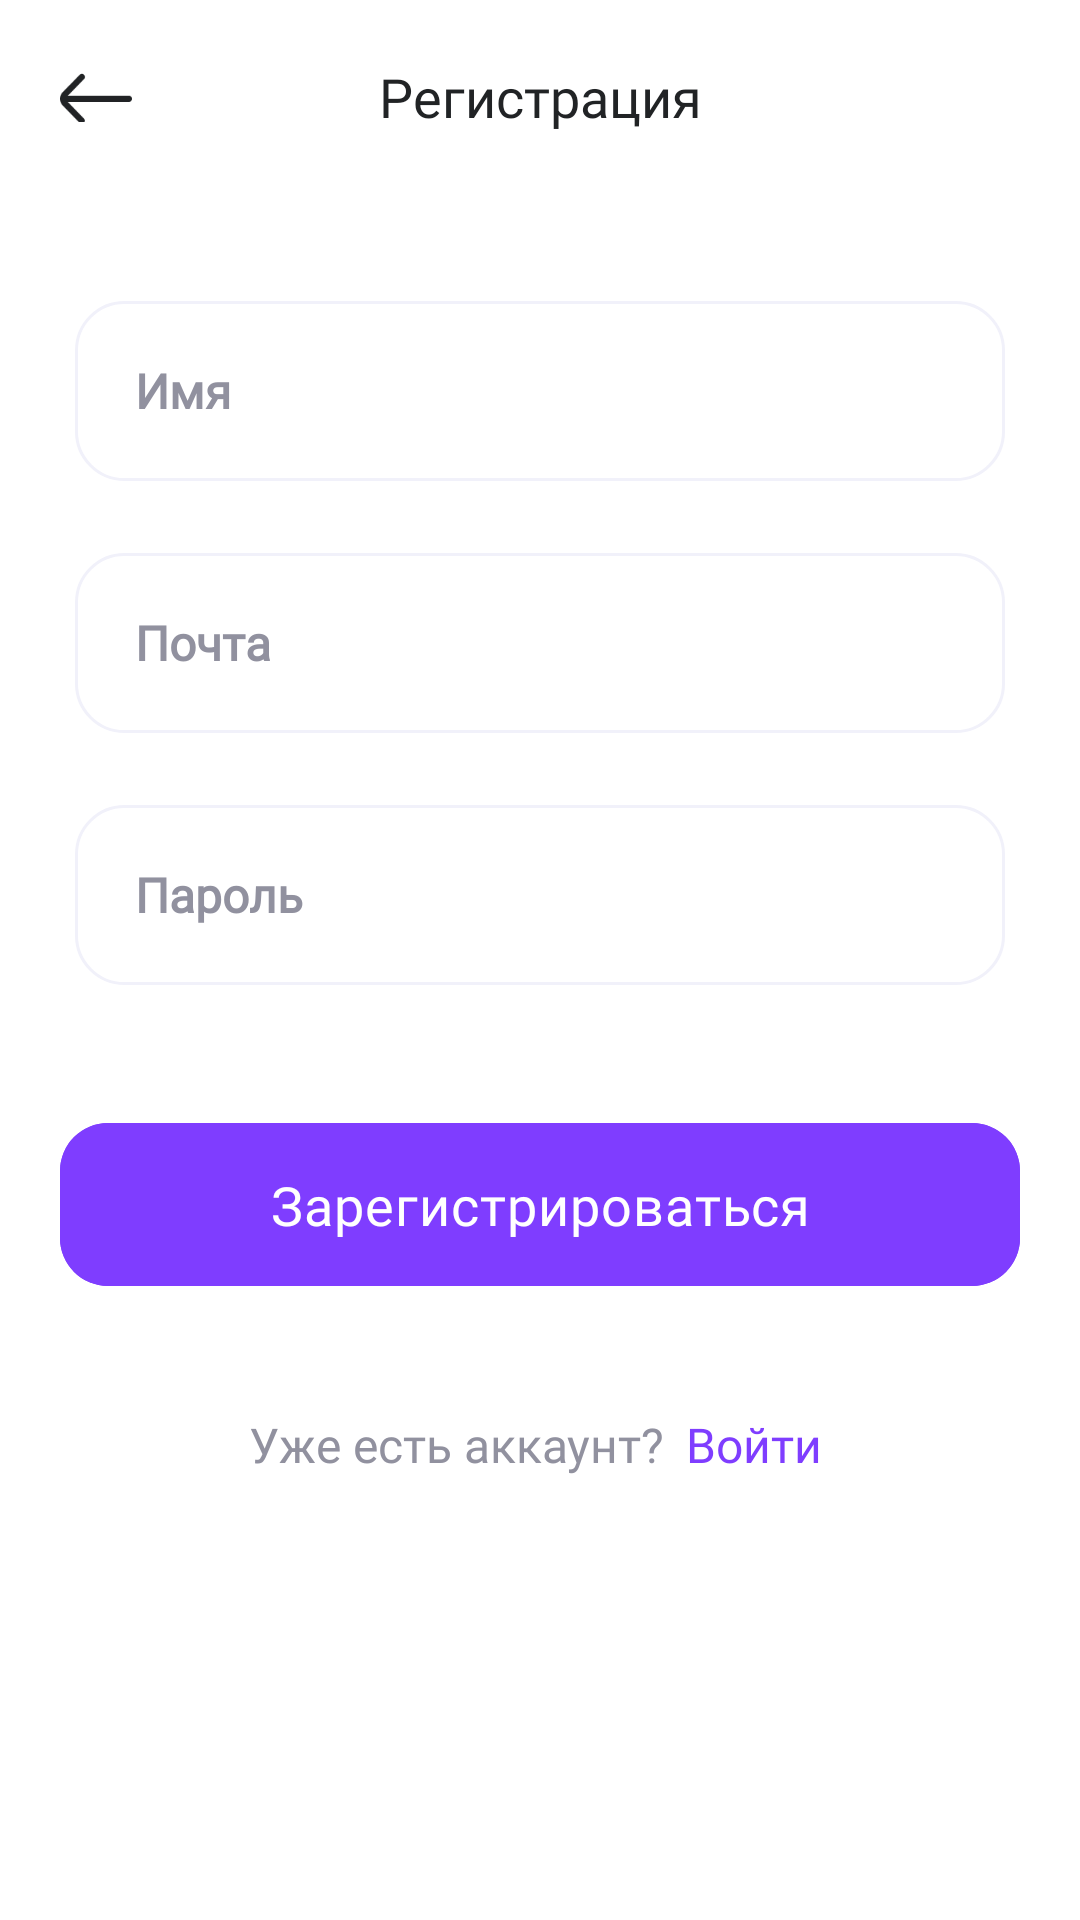

Here is an Android app screen rendered from its layout file. Give the layout XML and the strings, colors and styles it references.
<!-- AndroidManifest.xml: application theme Theme.InverseWallet -->
<!-- res/layout/activity_registration.xml -->
<?xml version="1.0" encoding="utf-8"?>
<LinearLayout xmlns:android="http://schemas.android.com/apk/res/android"
    xmlns:app="http://schemas.android.com/apk/res-auto"
    xmlns:tools="http://schemas.android.com/tools"
    android:layout_width="match_parent"
    android:layout_height="match_parent"
    tools:context=".activity.RegistrationActivity"
    android:background="@color/white">

    <ScrollView
        android:layout_width="match_parent"
        android:layout_height="match_parent">

        <LinearLayout
            android:layout_width="match_parent"
            android:layout_height="wrap_content"
            android:orientation="vertical">

            <LinearLayout
                android:layout_width="match_parent"
                android:layout_height="wrap_content"
                android:orientation="horizontal"
                android:gravity="center"
                android:layout_marginTop="20dp"
                android:weightSum="1"
                android:layout_marginHorizontal="20dp">

                <ImageButton
                    android:id="@+id/buttonBackRegistration"
                    android:layout_width="24dp"
                    android:layout_height="17dp"
                    android:background="@drawable/image_button_back"/>

                <TextView
                    android:layout_width="wrap_content"
                    android:layout_height="wrap_content"
                    android:layout_gravity="center"
                    android:textSize="18sp"
                    android:layout_weight="1"
                    android:paddingLeft="-24dp"
                    android:textColor="@color/color_text_main"
                    android:fontFamily="@font/inter_semi_bold"
                    android:text="@string/text_title_registration"
                    android:gravity="center"/>

            </LinearLayout>

            <LinearLayout
                android:layout_width="match_parent"
                android:layout_height="wrap_content"
                android:orientation="vertical"
                android:layout_marginTop="56dp">

                <EditText
                    android:id="@+id/editRegName"
                    android:layout_width="match_parent"
                    android:minHeight="60dp"
                    android:layout_height="wrap_content"
                    android:background="@drawable/edit_text_background"
                    android:layout_marginHorizontal="25dp"
                    android:hint="@string/text_name_registration"
                    android:textColorHint="@color/color_text_second"
                    android:textSize="16sp"
                    android:textColor="@color/color_text_second"
                    android:paddingLeft="20dp"
                    android:fontFamily="@font/inter_regular"
                    android:textStyle="bold"
                    android:paddingVertical="10dp"
                    android:textCursorDrawable="@drawable/cursor_style_edit_text"
                    android:maxLength="30"
                    android:singleLine="true"
                    android:layout_marginBottom="24dp"/>

                <EditText
                    android:id="@+id/editEmailReg"
                    android:layout_width="match_parent"
                    android:minHeight="60dp"
                    android:layout_height="wrap_content"
                    android:background="@drawable/edit_text_background"
                    android:layout_marginHorizontal="25dp"
                    android:hint="@string/text_email_registration"
                    android:textColorHint="@color/color_text_second"
                    android:textSize="16sp"
                    android:textColor="@color/color_text_second"
                    android:paddingLeft="20dp"
                    android:fontFamily="@font/inter_regular"
                    android:textStyle="bold"
                    android:maxLength="50"
                    android:paddingVertical="10dp"
                    android:singleLine="true"
                    android:inputType="textEmailAddress"
                    android:layout_marginBottom="24dp"
                    android:textCursorDrawable="@drawable/cursor_style_edit_text"/>

                <EditText
                    android:id="@+id/editPasswordReg"
                    android:layout_width="match_parent"
                    android:minHeight="60dp"
                    android:layout_height="wrap_content"
                    android:background="@drawable/edit_text_background"
                    android:layout_marginHorizontal="25dp"
                    android:hint="@string/text_password_registration"
                    android:textColorHint="@color/color_text_second"
                    android:textSize="16sp"
                    android:textColor="@color/color_text_second"
                    android:paddingLeft="20dp"
                    android:fontFamily="@font/inter_regular"
                    android:textStyle="bold"
                    android:password="true"
                    android:maxLength="25"
                    android:paddingVertical="10dp"
                    android:inputType="textPassword"
                    android:singleLine="true"
                    android:textCursorDrawable="@drawable/cursor_style_edit_text"
                    tools:ignore="Deprecated" />

            </LinearLayout>

            <LinearLayout
                android:layout_width="match_parent"
                android:layout_height="wrap_content"
                android:layout_marginTop="40dp"
                android:orientation="vertical">

                <com.google.android.material.button.MaterialButton
                    android:id="@+id/buttonRegistration"
                    android:layout_width="match_parent"
                    android:layout_height="wrap_content"
                    android:layout_marginHorizontal="20dp"
                    android:backgroundTint="@color/color_main"
                    android:fontFamily="@font/inter_semi_bold"
                    android:padding="15dp"
                    android:stateListAnimator="@null"
                    android:text="@string/text_register"
                    android:textAllCaps="false"
                    android:textAppearance="?attr/textAppearanceBody2"
                    android:textColor="@color/white"
                    android:textSize="18sp"
                    app:cornerRadius="16dp" />

                <LinearLayout
                    android:layout_width="match_parent"
                    android:layout_height="wrap_content"
                    android:layout_marginHorizontal="30dp"
                    android:layout_marginTop="33dp"
                    android:gravity="center"
                    android:orientation="horizontal">

                    <TextView
                        android:layout_width="wrap_content"
                        android:layout_height="wrap_content"
                        android:layout_gravity="center"
                        android:fontFamily="@font/inter_medium"
                        android:text="@string/text_reg_question"
                        android:textColor="@color/color_text_second"
                        android:textSize="16sp" />

                    <TextView
                        android:id="@+id/textClickEntry"
                        android:layout_width="wrap_content"
                        android:layout_height="wrap_content"
                        android:layout_gravity="center"
                        android:layout_marginLeft="4dp"
                        android:fontFamily="@font/inter_medium"
                        android:foreground="?attr/selectableItemBackground"
                        android:padding="3dp"
                        android:text="@string/text_entry"
                        android:textColor="@color/color_main"
                        android:textSize="16sp"/>

                </LinearLayout>

            </LinearLayout>

        </LinearLayout>

    </ScrollView>

</LinearLayout>
<!-- resources referenced by this layout -->
<resources>
  <color name="color_main">#7F3DFF</color>
  <color name="color_text_main">#212325</color>
  <color name="color_text_second">#91919F</color>
  <color name="white">#FFFFFFFF</color>
  <!-- drawable cursor_style_edit_text (drawable) -->
  <?xml version="1.0" encoding="utf-8"?>
  <shape xmlns:android="http://schemas.android.com/apk/res/android" >
      <size android:width="2dp" />
      <solid android:color="@color/color_text_second"  />
  </shape>
  <!-- drawable edit_text_background (drawable) -->
  <?xml version="1.0" encoding="utf-8"?>
  <layer-list xmlns:android="http://schemas.android.com/apk/res/android">
      <item>
          <shape android:shape="rectangle">
              <stroke android:color="@color/color_stroke_edit_text"
                  android:width="1dp"/>
                  <corners
                      android:topRightRadius="16dp"
                      android:topLeftRadius="16dp"
                      android:bottomRightRadius="16dp"
                      android:bottomLeftRadius="16dp"/>
          </shape>
      </item>
  </layer-list>
  <!-- drawable image_button_back: png bitmap (drawable, 825 bytes) -->
  <string name="text_email_registration">Почта</string>
  <string name="text_entry">Войти</string>
  <string name="text_name_registration">Имя</string>
  <string name="text_password_registration">Пароль</string>
  <string name="text_reg_question">Уже есть аккаунт?</string>
  <string name="text_register">Зарегистрироваться</string>
  <string name="text_title_registration">Регистрация</string>
  <style name="Theme.InverseWallet" parent="Theme.MaterialComponents.DayNight.NoActionBar">
          
          <item name="colorPrimary">@color/color_main</item>
          <item name="colorPrimaryVariant">@color/color_main</item>
          <item name="colorOnPrimary">@color/white</item>
          
          <item name="colorSecondary">@color/teal_200</item>
          <item name="colorSecondaryVariant">@color/teal_700</item>
          <item name="colorOnSecondary">@color/black</item>
          
          <item name="android:statusBarColor">?attr/colorPrimaryVariant</item>
          
      </style>
  <color name="color_stroke_edit_text">#F1F1FA</color>
  <color name="teal_200">#FF03DAC5</color>
  <color name="teal_700">#FF018786</color>
  <color name="black">#FF000000</color>
</resources>
